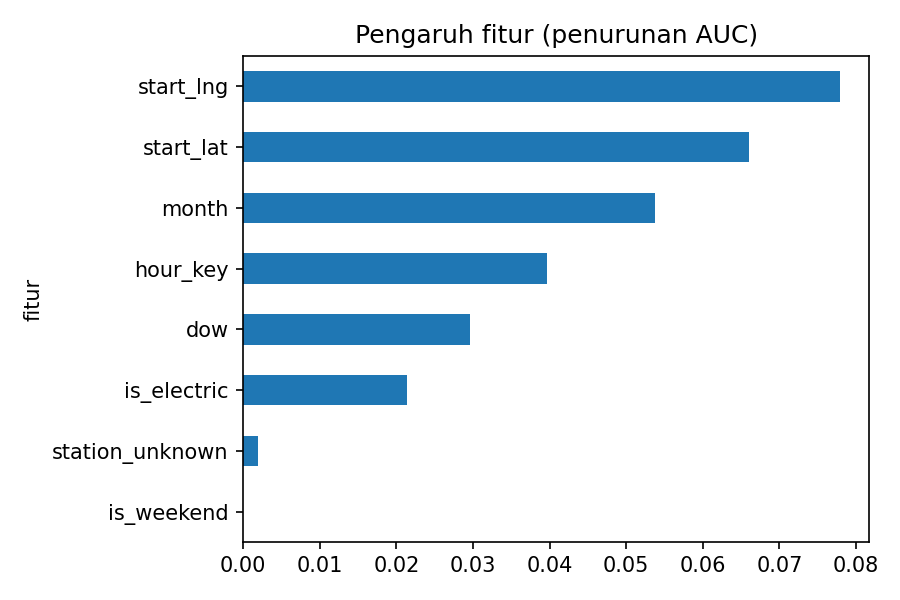

The table this chart was drawn from, first rows:
fitur, penurunan_auc, std
start_lng, 0.07787, 0.0004515
start_lat, 0.06609, 0.0006346
month, 0.05377, 0.0003037
hour_key, 0.03971, 0.0004163
dow, 0.02966, 0.0002723
is_electric, 0.02142, 0.0004445
station_unknown, 0.001938, 2.6651906637975527e-05
is_weekend, 0.0, 0.0
